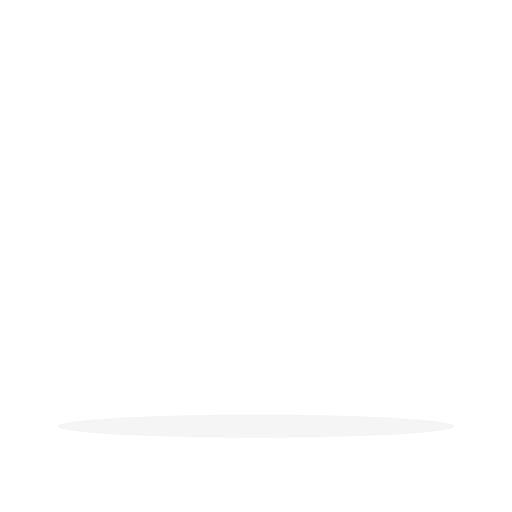
t = 0.00 s
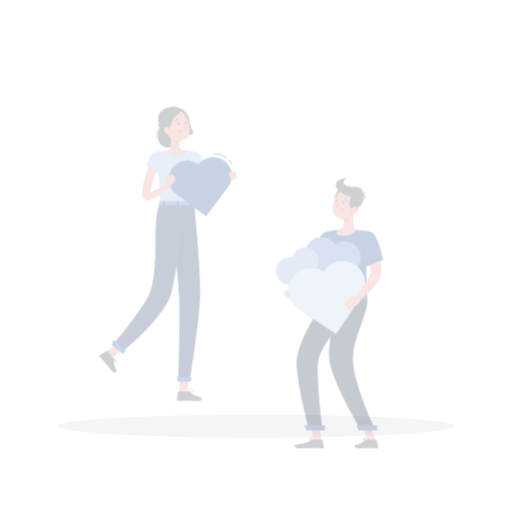
t = 0.25 s
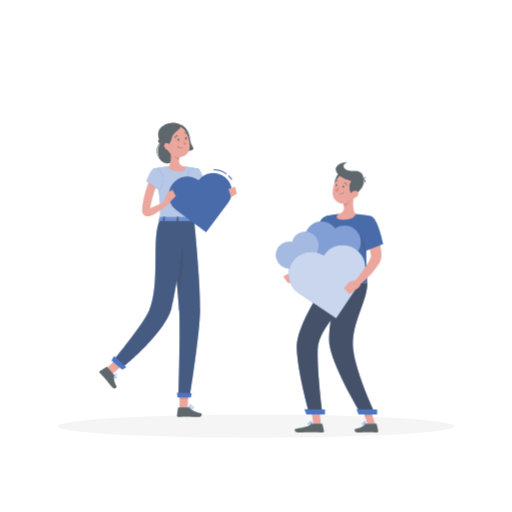
t = 0.50 s
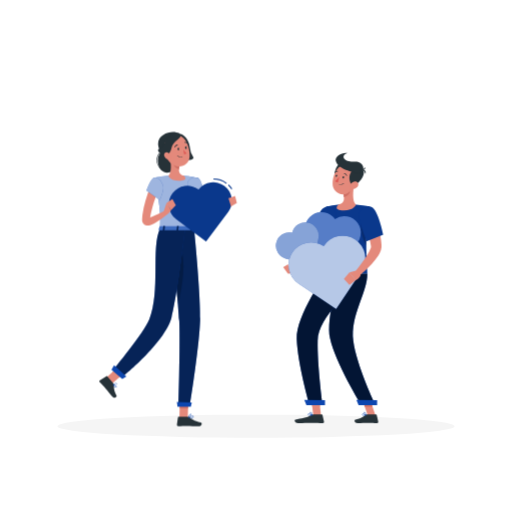
t = 0.75 s
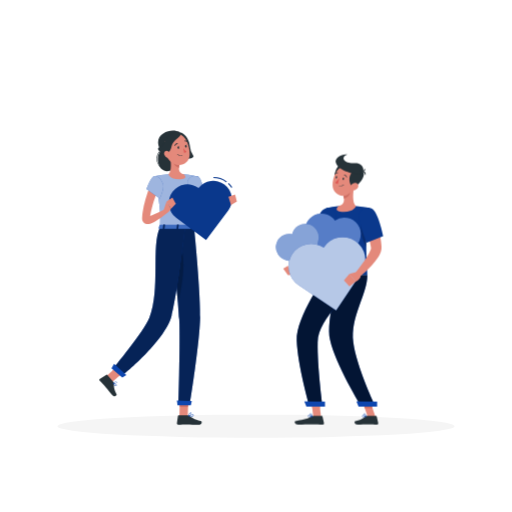
t = 1.00 s

The animated SVG that drew these frames (rendered in a browser with its animation timeline set to each time). Animation: 2 CSS @keyframes rules; one cycle of 1.00 s.

<svg class="animated" id="freepik_stories-appreciation" xmlns="http://www.w3.org/2000/svg" viewBox="0 0 500 500" version="1.1" xmlns:xlink="http://www.w3.org/1999/xlink" xmlns:svgjs="http://svgjs.com/svgjs"><style>svg#freepik_stories-appreciation:not(.animated) .animable {opacity: 0;}svg#freepik_stories-appreciation.animated #freepik--character-2--inject-2 {animation: 1s 1 forwards cubic-bezier(.36,-0.01,.5,1.38) slideUp;animation-delay: 0s;}svg#freepik_stories-appreciation.animated #freepik--Character--inject-2 {animation: 1s 1 forwards cubic-bezier(.36,-0.01,.5,1.38) slideDown;animation-delay: 0s;}            @keyframes slideUp {                0% {                    opacity: 0;                    transform: translateY(30px);                }                100% {                    opacity: 1;                    transform: inherit;                }            }                    @keyframes slideDown {                0% {                    opacity: 0;                    transform: translateY(-30px);                }                100% {                    opacity: 1;                    transform: translateY(0);                }            }        .animator-hidden { display: none; }</style><g id="freepik--background-complete--inject-2" class="animable animator-hidden" style="transform-origin: 250px 225.125px;"><rect y="382.4" width="500" height="0.25" style="fill: rgb(240, 240, 240); transform-origin: 250px 382.525px;" id="eljefjojyln1" class="animable"></rect><rect x="374.74" y="390" width="58.02" height="0.25" style="fill: rgb(240, 240, 240); transform-origin: 403.75px 390.125px;" id="eldmh0tlefrph" class="animable"></rect><rect x="435.83" y="395" width="9.75" height="0.25" style="fill: rgb(240, 240, 240); transform-origin: 440.705px 395.125px;" id="elysa64c8e9qa" class="animable"></rect><rect x="267.11" y="394.26" width="13.1" height="0.25" style="fill: rgb(240, 240, 240); transform-origin: 273.66px 394.385px;" id="elclqcsl6fhqe" class="animable"></rect><rect x="198.27" y="394.26" width="63.09" height="0.25" style="fill: rgb(240, 240, 240); transform-origin: 229.815px 394.385px;" id="el3no7es83sog" class="animable"></rect><rect x="129.71" y="392.68" width="9.96" height="0.25" style="fill: rgb(240, 240, 240); transform-origin: 134.69px 392.805px;" id="elc835pe65ahc" class="animable"></rect><rect x="320.57" y="388.56" width="16.79" height="0.25" style="fill: rgb(240, 240, 240); transform-origin: 328.965px 388.685px;" id="elk9doxfhj23a" class="animable"></rect><rect x="64.93" y="392.56" width="29.4" height="0.25" style="fill: rgb(240, 240, 240); transform-origin: 79.63px 392.685px;" id="elxf1r5x1hbs8" class="animable"></rect><path d="M237,337.8H43.91a5.71,5.71,0,0,1-5.7-5.71V60.66A5.71,5.71,0,0,1,43.91,55H237a5.71,5.71,0,0,1,5.71,5.71V332.09A5.71,5.71,0,0,1,237,337.8ZM43.91,55.2a5.46,5.46,0,0,0-5.45,5.46V332.09a5.46,5.46,0,0,0,5.45,5.46H237a5.47,5.47,0,0,0,5.46-5.46V60.66A5.47,5.47,0,0,0,237,55.2Z" style="fill: rgb(240, 240, 240); transform-origin: 140.46px 196.4px;" id="el2m10xii8qnr" class="animable"></path><path d="M453.31,337.8H260.21a5.72,5.72,0,0,1-5.71-5.71V60.66A5.72,5.72,0,0,1,260.21,55h193.1A5.71,5.71,0,0,1,459,60.66V332.09A5.71,5.71,0,0,1,453.31,337.8ZM260.21,55.2a5.47,5.47,0,0,0-5.46,5.46V332.09a5.47,5.47,0,0,0,5.46,5.46h193.1a5.47,5.47,0,0,0,5.46-5.46V60.66a5.47,5.47,0,0,0-5.46-5.46Z" style="fill: rgb(240, 240, 240); transform-origin: 356.75px 196.4px;" id="ele7v1bnpun6" class="animable"></path><g id="elvb6us0ti2r8"><rect x="84.78" y="246.11" width="70.07" height="136.29" style="fill: rgb(250, 250, 250); transform-origin: 119.815px 314.255px; transform: rotate(180deg);" class="animable" id="elvgh5xdiev9i"></rect></g><g id="eld2pm16q99u"><rect x="84.78" y="246.11" width="5.78" height="136.29" style="fill: rgb(240, 240, 240); transform-origin: 87.67px 314.255px; transform: rotate(180deg);" class="animable" id="eldeblm1t7659"></rect></g><rect x="149.44" y="250" width="161.33" height="29.44" style="fill: rgb(230, 230, 230); transform-origin: 230.105px 264.72px;" id="elbs8mhiu4h46" class="animable"></rect><path d="M312.67,382.5H243.5c-11.41,0-13.33-4.12-13.33-16.5V220a1,1,0,0,1,2,0V366c0,11.58,1.33,14.5,11.33,14.5h69.17a1,1,0,1,1,0,2Z" style="fill: rgb(230, 230, 230); transform-origin: 271.92px 300.75px;" id="elx6t0uy5b62m" class="animable"></path><rect x="84.78" y="246.11" width="218.22" height="10.22" style="fill: rgb(240, 240, 240); transform-origin: 193.89px 251.22px;" id="el4ptv6295bit" class="animable"></rect><g id="elkbiecdpiph"><rect x="303" y="246.11" width="70.07" height="136.29" style="fill: rgb(250, 250, 250); transform-origin: 338.035px 314.255px; transform: rotate(180deg);" class="animable" id="el310tvn18jqy"></rect></g><g id="eljam96qz880o"><rect x="303" y="246.11" width="5.78" height="136.29" style="fill: rgb(240, 240, 240); transform-origin: 305.89px 314.255px; transform: rotate(180deg);" class="animable" id="elqqqnnmpnfta"></rect></g><g id="elgsf16htlwtr"><rect x="295.44" y="261.41" width="181.84" height="60.13" style="fill: rgb(240, 240, 240); transform-origin: 386.36px 291.475px; transform: rotate(90deg);" class="animable" id="el0hmg3c684k56"></rect></g><g id="elxs0uwojmr2k"><rect x="359.6" y="205.12" width="53.53" height="53.53" style="fill: rgb(230, 230, 230); transform-origin: 386.365px 231.885px; transform: rotate(90deg);" class="animable" id="ela6rji33s7s6"></rect></g><g id="el6nlkk618opc"><rect x="359.6" y="263.45" width="53.53" height="53.53" style="fill: rgb(230, 230, 230); transform-origin: 386.365px 290.215px; transform: rotate(90deg);" class="animable" id="el6buvqusita6"></rect></g><g id="eljcg1hcyzag"><rect x="359.6" y="321.78" width="53.53" height="53.53" style="fill: rgb(230, 230, 230); transform-origin: 386.365px 348.545px; transform: rotate(90deg);" class="animable" id="eln0p8w3e4fgr"></rect></g><path d="M398.21,204.41H374.52a5.55,5.55,0,0,0,5.55,5.55h12.59A5.55,5.55,0,0,0,398.21,204.41Z" style="fill: rgb(240, 240, 240); transform-origin: 386.365px 207.185px;" id="elu1c1b26mjk" class="animable"></path><path d="M398.21,262.74H374.52a5.54,5.54,0,0,0,5.55,5.55h12.59A5.54,5.54,0,0,0,398.21,262.74Z" style="fill: rgb(240, 240, 240); transform-origin: 386.365px 265.515px;" id="elusiy2ihfhi" class="animable"></path><path d="M398.21,321.07H374.52a5.54,5.54,0,0,0,5.55,5.55h12.59A5.54,5.54,0,0,0,398.21,321.07Z" style="fill: rgb(240, 240, 240); transform-origin: 386.365px 323.845px;" id="elg3tju7bjr7h" class="animable"></path><g id="el70fziw0jr4g"><rect x="333.67" y="283.31" width="181.84" height="16.33" style="fill: rgb(250, 250, 250); transform-origin: 424.59px 291.475px; transform: rotate(90deg);" class="animable" id="elj3u08e5kjo"></rect></g><g id="elm3puap3b5f"><rect x="60.15" y="70.78" width="70.62" height="112.22" style="fill: rgb(230, 230, 230); transform-origin: 95.46px 126.89px; transform: rotate(180deg);" class="animable" id="el35bx3ji2rmk"></rect></g><g id="el89xt0u76858"><rect x="57.14" y="70.78" width="70.62" height="112.22" style="fill: rgb(245, 245, 245); transform-origin: 92.45px 126.89px; transform: rotate(180deg);" class="animable" id="el8b0kha2cbih"></rect></g><g id="elscmwdn823l8"><rect x="42.18" y="96.99" width="100.55" height="59.79" style="fill: rgb(255, 255, 255); transform-origin: 92.455px 126.885px; transform: rotate(90deg);" class="animable" id="elq82tt9rleos"></rect></g><g id="eldy10531ws1v"><rect x="13.42" y="125.75" width="100.55" height="2.28" style="fill: rgb(230, 230, 230); transform-origin: 63.695px 126.89px; transform: rotate(90deg);" class="animable" id="eljwmy50mvn4"></rect></g><g id="elyt59153qez"><rect x="59.38" y="142.13" width="66.14" height="7.84" style="fill: rgb(245, 245, 245); transform-origin: 92.45px 146.05px; transform: rotate(180deg);" class="animable" id="el3079l72yry7"></rect></g><g id="el9dhfh6pxr38"><rect x="162.13" y="70.78" width="70.62" height="112.22" style="fill: rgb(230, 230, 230); transform-origin: 197.44px 126.89px; transform: rotate(180deg);" class="animable" id="elk5792du9c7c"></rect></g><g id="el9knylgatvw8"><rect x="159.11" y="70.78" width="70.62" height="112.22" style="fill: rgb(245, 245, 245); transform-origin: 194.42px 126.89px; transform: rotate(180deg);" class="animable" id="el99pn623wye"></rect></g><g id="eljx289ay812q"><rect x="144.15" y="96.99" width="100.55" height="59.79" style="fill: rgb(255, 255, 255); transform-origin: 194.425px 126.885px; transform: rotate(90deg);" class="animable" id="elkaplz460zlh"></rect></g><g id="el3x9kgfo4452"><rect x="115.39" y="125.75" width="100.55" height="2.28" style="fill: rgb(230, 230, 230); transform-origin: 165.665px 126.89px; transform: rotate(90deg);" class="animable" id="elu3l5x0q6rvg"></rect></g><g id="el1ye7f3jju0v"><rect x="161.35" y="142.13" width="66.14" height="7.84" style="fill: rgb(245, 245, 245); transform-origin: 194.42px 146.05px; transform: rotate(180deg);" class="animable" id="el8453qch1jhl"></rect></g><g id="el3l6q8xt9llo"><rect x="264.11" y="70.78" width="70.62" height="112.22" style="fill: rgb(230, 230, 230); transform-origin: 299.42px 126.89px; transform: rotate(180deg);" class="animable" id="elza9azmgi8d"></rect></g><g id="ellfl3rbjw3v"><rect x="261.09" y="70.78" width="70.62" height="112.22" style="fill: rgb(245, 245, 245); transform-origin: 296.4px 126.89px; transform: rotate(180deg);" class="animable" id="el7xlj9h6522o"></rect></g><g id="elnmd58dhsko"><rect x="246.13" y="96.99" width="100.55" height="59.79" style="fill: rgb(255, 255, 255); transform-origin: 296.405px 126.885px; transform: rotate(90deg);" class="animable" id="elkabezmy7z3"></rect></g><g id="ely6qkkbqmr6r"><rect x="217.37" y="125.75" width="100.55" height="2.28" style="fill: rgb(230, 230, 230); transform-origin: 267.645px 126.89px; transform: rotate(90deg);" class="animable" id="elihscfn0isgs"></rect></g><g id="elnpniemgnx3t"><rect x="263.33" y="142.13" width="66.14" height="7.84" style="fill: rgb(245, 245, 245); transform-origin: 296.4px 146.05px; transform: rotate(180deg);" class="animable" id="elu8e6hnhy4mc"></rect></g><g id="el39yqhqff5mj"><rect x="366.08" y="70.78" width="70.62" height="112.22" style="fill: rgb(230, 230, 230); transform-origin: 401.39px 126.89px; transform: rotate(180deg);" class="animable" id="elhdjlt9mk747"></rect></g><g id="el8ukrknm4ok8"><rect x="363.07" y="70.78" width="70.62" height="112.22" style="fill: rgb(245, 245, 245); transform-origin: 398.38px 126.89px; transform: rotate(180deg);" class="animable" id="ellfru5x2sjj"></rect></g><g id="elfs7vuo1rkg7"><rect x="348.1" y="96.99" width="100.55" height="59.79" style="fill: rgb(255, 255, 255); transform-origin: 398.375px 126.885px; transform: rotate(90deg);" class="animable" id="elaisam48py05"></rect></g><g id="elynssadqxasa"><rect x="319.35" y="125.75" width="100.55" height="2.28" style="fill: rgb(230, 230, 230); transform-origin: 369.625px 126.89px; transform: rotate(90deg);" class="animable" id="elzc7u9pgc0u7"></rect></g><g id="elyqyh1r99j0m"><rect x="365.31" y="142.13" width="66.14" height="7.84" style="fill: rgb(245, 245, 245); transform-origin: 398.38px 146.05px; transform: rotate(180deg);" class="animable" id="el80me6z5kczv"></rect></g><polygon points="239.4 246.11 254.51 246.11 250.84 216.69 235.72 216.69 239.4 246.11" style="fill: rgb(245, 245, 245); transform-origin: 245.115px 231.4px;" id="elavisk3pl6a7" class="animable"></polygon><polygon points="236.06 246.11 251.17 246.11 247.5 216.69 232.38 216.69 236.06 246.11" style="fill: rgb(250, 250, 250); transform-origin: 241.775px 231.4px;" id="el48fjxxngfda" class="animable"></polygon><polygon points="203.63 246.11 214.56 246.11 216.66 242.78 205.73 242.78 203.63 246.11" style="fill: rgb(240, 240, 240); transform-origin: 210.145px 244.445px;" id="elba5avo3h4p" class="animable"></polygon><polygon points="145.07 246.11 211.22 246.11 213.31 242.78 153.99 242.78 145.07 246.11" style="fill: rgb(250, 250, 250); transform-origin: 179.19px 244.445px;" id="el87ym3tmw6kf" class="animable"></polygon><path d="M287.33,237.67h-4.77a8.44,8.44,0,0,0-8.45,8.44h21.67A8.44,8.44,0,0,0,287.33,237.67Z" style="fill: rgb(245, 245, 245); transform-origin: 284.945px 241.89px;" id="elccg8wy2zzi5" class="animable"></path><polygon points="234.22 231.4 249.33 231.4 247.5 216.69 232.38 216.69 234.22 231.4" style="fill: rgb(245, 245, 245); transform-origin: 240.855px 224.045px;" id="elavrzwc5o98e" class="animable"></polygon><path d="M289.76,227.88H182.83a1.48,1.48,0,0,1-1.47-1.67l8.24-65.92a1.48,1.48,0,0,1,1.47-1.3H298a1.48,1.48,0,0,1,1.47,1.66l-8.24,65.93A1.48,1.48,0,0,1,289.76,227.88Z" style="fill: rgb(240, 240, 240); transform-origin: 240.414px 193.435px;" id="elu3p91c1pbi8" class="animable"></path><path d="M288.17,227.88H181.24a1.48,1.48,0,0,1-1.47-1.67L188,160.29a1.5,1.5,0,0,1,1.47-1.3H296.41a1.47,1.47,0,0,1,1.47,1.66l-8.24,65.93A1.48,1.48,0,0,1,288.17,227.88Z" style="fill: rgb(250, 250, 250); transform-origin: 238.825px 193.435px;" id="el9sr9t5l9p1v" class="animable"></path><path d="M183.22,224.23l7.71-61.7a.42.42,0,0,1,.42-.36H294a.41.41,0,0,1,.42.46l-7.72,61.71a.4.4,0,0,1-.41.36H183.63A.42.42,0,0,1,183.22,224.23Z" style="fill: rgb(230, 230, 230); transform-origin: 238.82px 193.435px;" id="elvj6xflk3cap" class="animable"></path><path d="M224.75,243.35h19.72a2.45,2.45,0,0,1,2.45,2.45v.31a0,0,0,0,1,0,0H222.3a0,0,0,0,1,0,0v-.31A2.45,2.45,0,0,1,224.75,243.35Z" style="fill: rgb(250, 250, 250); transform-origin: 234.61px 244.73px;" id="elpzuvzr3qx5" class="animable"></path><path d="M246.52,243.35h11.8a2.45,2.45,0,0,1,2.45,2.45v.31a0,0,0,0,1,0,0h-16.7a0,0,0,0,1,0,0v-.31A2.45,2.45,0,0,1,246.52,243.35Z" style="fill: rgb(245, 245, 245); transform-origin: 252.42px 244.73px;" id="el4o8o7u5peax" class="animable"></path><path d="M123.22,314.25H78.4a15.71,15.71,0,0,1-15.71-15.39L61,216.8a11.45,11.45,0,0,1,11.44-11.68h28.1a11.45,11.45,0,0,1,11.38,10.15Z" style="fill: rgb(230, 230, 230); transform-origin: 92.1088px 259.685px;" id="ela4zovrkkux" class="animable"></path><path d="M98.78,305.67h43.86a6.14,6.14,0,0,1,6.14,6.14V312a2.24,2.24,0,0,1-2.24,2.24H98.78a0,0,0,0,1,0,0v-8.59A0,0,0,0,1,98.78,305.67Z" style="fill: rgb(230, 230, 230); transform-origin: 123.78px 309.945px;" id="el4y8sa7w1fbx" class="animable"></path><path d="M156.9,383.52a1,1,0,0,1-1-.79l-14-67.48H117.52l-14,67.48a1,1,0,0,1-2-.41l14.17-68.27a1,1,0,0,1,1-.8h26a1,1,0,0,1,1,.8l14.18,68.27a1,1,0,0,1-.78,1.18A.71.71,0,0,1,156.9,383.52Z" style="fill: rgb(230, 230, 230); transform-origin: 129.695px 348.398px;" id="eldrq9hkn00eu" class="animable"></path><path d="M117.74,383.52a1,1,0,0,1-1-.79l-14-67.48H78.36l-14,67.48a1,1,0,0,1-2-.41l14.18-68.27a1,1,0,0,1,1-.8h26a1,1,0,0,1,1,.8l14.17,68.27a1,1,0,0,1-.78,1.18A.65.65,0,0,1,117.74,383.52Z" style="fill: rgb(230, 230, 230); transform-origin: 90.5349px 348.397px;" id="eldv9omco7oq" class="animable"></path></g><g id="freepik--Shadow--inject-2" class="animable" style="transform-origin: 250px 416.24px;"><ellipse cx="250" cy="416.24" rx="193.89" ry="11.32" style="fill: rgb(245, 245, 245); transform-origin: 250px 416.24px;" id="elmcg7lzu279d" class="animable"></ellipse></g><g id="freepik--character-2--inject-2" class="animable animator-active" style="transform-origin: 321.799px 282.7px;"><path d="M325.25,212.28c-.75,5.84-1.57,11.71-2.44,17.55l-2.61,17.76a15.33,15.33,0,0,1-2.53,6,19.57,19.57,0,0,1-4.13,4.23,31.9,31.9,0,0,1-9.18,4.64,55.55,55.55,0,0,1-9.27,2.18c-1.55.24-3.09.4-4.64.53s-3.05.21-4.7.21l-.51-5.64c2.69-.62,5.54-1.34,8.21-2.23a60.36,60.36,0,0,0,7.74-3,25.52,25.52,0,0,0,6.29-4,9.73,9.73,0,0,0,1.87-2.31A5.62,5.62,0,0,0,310,246l.29-4.21c.1-1.5.24-3,.37-4.48q.39-4.47.89-8.91c.65-5.94,1.42-11.83,2.35-17.74Z" style="fill: rgb(228, 137, 123); transform-origin: 305.245px 238.02px;" id="elrm8pr7fwpj" class="animable"></path><path d="M318.78,203.33s-8.9,22.78-.45,65.21h40.36c.27-6.2-3.62-36.41,2.36-65.6a104.35,104.35,0,0,0-13.51-1.7,146.34,146.34,0,0,0-17.15,0A75.28,75.28,0,0,0,318.78,203.33Z" style="fill: #0D46AF; transform-origin: 337.869px 234.764px;" id="elaq15owseied" class="animable"></path><g id="eltbs3j7jytgq" class=""><path d="M318.78,203.33s-8.9,22.78-.45,65.21h40.36c.27-6.2-3.62-36.41,2.36-65.6a104.35,104.35,0,0,0-13.51-1.7,146.34,146.34,0,0,0-17.15,0A75.28,75.28,0,0,0,318.78,203.33Z" style="opacity: 0.2; transform-origin: 337.869px 234.764px;" class="animable" id="elu729enetpls"></path></g><path d="M327.74,208.49c2.54,6.75-3.55,29.38-3.55,29.38l-16.76-8.38s.79-11.28,4.63-20S325,201.09,327.74,208.49Z" style="fill: #0D46AF; transform-origin: 317.895px 220.406px;" id="elya06o0l1pd" class="animable"></path><g id="elrs2asvhtaif" class=""><path d="M327.74,208.49c2.54,6.75-3.55,29.38-3.55,29.38l-16.76-8.38s.79-11.28,4.63-20S325,201.09,327.74,208.49Z" style="opacity: 0.2; transform-origin: 317.895px 220.406px;" class="animable" id="el63elgqooqia"></path></g><polygon points="366.54 406.94 358.99 406.94 353.11 389.47 360.66 389.47 366.54 406.94" style="fill: rgb(228, 137, 123); transform-origin: 359.825px 398.205px;" id="elr3pnf3thgxh" class="animable"></polygon><polygon points="303.9 389.47 304.93 398.48 312.48 398.48 311.44 389.47 303.9 389.47" style="fill: rgb(206, 111, 100); transform-origin: 308.19px 393.975px;" id="el38nv56ap1ab" class="animable"></polygon><polygon points="360.66 389.47 353.11 389.47 356.15 398.48 363.69 398.48 360.66 389.47" style="fill: rgb(206, 111, 100); transform-origin: 358.4px 393.975px;" id="elm4ym7701lb" class="animable"></polygon><path d="M332.65,268.54s-15,42-10.29,63.61c5.14,23.65,30.24,64.58,30.24,64.58h13.82s-18.49-39-21.43-62.43c-3.19-25.42,13.7-46.86,13.7-65.76Z" style="fill: #0D46AF; transform-origin: 343.932px 332.635px;" id="el6c7wq4xnjyw" class="animable"></path><g id="eliefd4ldyio" class=""><path d="M332.65,268.54s-15,42-10.29,63.61c5.14,23.65,30.24,64.58,30.24,64.58h13.82s-18.49-39-21.43-62.43c-3.19-25.42,13.7-46.86,13.7-65.76Z" style="opacity: 0.7; transform-origin: 343.932px 332.635px;" class="animable" id="elpt5su7sj1eh"></path></g><polygon points="313.44 406.94 305.9 406.94 303.89 389.47 311.44 389.47 313.44 406.94" style="fill: rgb(228, 137, 123); transform-origin: 308.665px 398.205px;" id="elcho6agqp3i" class="animable"></polygon><path d="M318.33,268.54s-29.41,40.77-28.59,63.77c.85,23.93,12.36,64.42,12.36,64.42h12.78s-5.23-39.09-4.67-62.59c.62-25.62,34.65-45.84,34.65-65.6Z" style="fill: #0D46AF; transform-origin: 317.292px 332.635px;" id="elu1v7lvxe3de" class="animable"></path><g id="eli0g5gsdqx7e" class=""><path d="M318.33,268.54s-29.41,40.77-28.59,63.77c.85,23.93,12.36,64.42,12.36,64.42h12.78s-5.23-39.09-4.67-62.59c.62-25.62,34.65-45.84,34.65-65.6Z" style="opacity: 0.7; transform-origin: 317.292px 332.635px;" class="animable" id="el8ra7l3jch83"></path></g><path d="M358,406.06h9.2a.65.65,0,0,1,.64.52l1.49,6.7a1.11,1.11,0,0,1-1.1,1.35c-3-.05-5.12-.23-8.85-.23-2.29,0-7,.24-10.18.24s-3.58-3.13-2.28-3.41c5.81-1.28,8-3,9.86-4.7A1.82,1.82,0,0,1,358,406.06Z" style="fill: rgb(38, 50, 56); transform-origin: 357.791px 410.35px;" id="el874oor32k0n" class="animable"></path><path d="M306,406.06h8.24a.67.67,0,0,1,.65.52l1.49,6.7a1.11,1.11,0,0,1-1.09,1.35c-3-.05-7.27-.23-11-.23-4.37,0-8.14.24-13.26.24-3.1,0-4-3.13-2.66-3.41,5.9-1.3,10.72-1.43,15.82-4.58A3.48,3.48,0,0,1,306,406.06Z" style="fill: rgb(38, 50, 56); transform-origin: 302.087px 410.35px;" id="elzmm2ac4l3x8" class="animable"></path><path d="M289.25,259.05l-8.23.55,3.85,8.83a7.24,7.24,0,0,0,6.77-5.29Z" style="fill: rgb(228, 137, 123); transform-origin: 286.33px 263.74px;" id="ellrweisx652p" class="animable"></path><polygon points="276.57 262.39 281.14 268.57 284.87 268.43 281.02 259.6 276.57 262.39" style="fill: rgb(228, 137, 123); transform-origin: 280.72px 264.085px;" id="el5y069zxb0a7" class="animable"></polygon><g id="elf4bv8ebyf8s" class=""><path d="M352.82,216.89c1.32-6.66,3.89-5.51,6.32-2.23a210.05,210.05,0,0,0-1.44,26.61C356,238.45,350.62,228.05,352.82,216.89Z" style="opacity: 0.2; transform-origin: 355.72px 226.653px;" class="animable" id="elesab8f64hiw"></path></g><path d="M345.84,181.92c-1.08,5.52-2.16,15.63,1.7,19.32,0,0-1.51,5.59-11.77,5.59-11.27,0-5.38-5.59-5.38-5.59,6.15-1.47,6-6,4.92-10.33Z" style="fill: rgb(228, 137, 123); transform-origin: 338.196px 194.375px;" id="elow1d5hphynb" class="animable"></path><path d="M341.55,185.59l-6.24,5.32a17.15,17.15,0,0,1,.53,3c2.35-.34,5.58-2.92,5.83-5.38A8.17,8.17,0,0,0,341.55,185.59Z" style="fill: rgb(206, 111, 100); transform-origin: 338.53px 189.75px;" id="elesrvpl98d7c" class="animable"></path><path d="M332.45,160.73c-3.93.93-8.07,12.35-3.79,15.5S339.88,159,332.45,160.73Z" style="fill: rgb(38, 50, 56); transform-origin: 331.287px 168.594px;" id="elklwxc438cxq" class="animable"></path><path d="M347.44,175.4c-2.19,7.16-3.11,11.46-7.68,14.31-6.86,4.29-15-1.19-15-8.86,0-6.91,3.59-17.45,11.4-18.64A10.21,10.21,0,0,1,347.44,175.4Z" style="fill: rgb(228, 137, 123); transform-origin: 336.341px 176.653px;" id="el0ojphbo8lxj" class="animable"></path><path d="M345.22,182.4c-4.21.66-7.53-15,3.53-16.21C362.16,164.67,352,181.34,345.22,182.4Z" style="fill: rgb(38, 50, 56); transform-origin: 348.292px 174.256px;" id="elo5cezsvtoxc" class="animable"></path><path d="M350.56,169.91c-5.29.1-20.76-3.07-22.76-11.65-.82-3.52,5.27-8.12,11.41-7.43-8.11,3.56-1.74,9.25,6.86,8.5C355.9,158.46,357.7,169.78,350.56,169.91Z" style="fill: rgb(38, 50, 56); transform-origin: 341.311px 160.336px;" id="eli6a10huffb" class="animable"></path><path d="M352.91,166.92s5.34-.39,4,4.37A6,6,0,0,0,352.91,166.92Z" style="fill: rgb(38, 50, 56); transform-origin: 355.018px 169.101px;" id="elx8lg1x2btm9" class="animable"></path><path d="M351.48,166.75s4.59,2.77,5.52-2.1A6.06,6.06,0,0,1,351.48,166.75Z" style="fill: rgb(38, 50, 56); transform-origin: 354.24px 166.092px;" id="elmezezabudfl" class="animable"></path><path d="M348.8,184.2a7.14,7.14,0,0,1-5.05,2c-2.49-.05-3-2.45-1.73-4.43,1.16-1.78,3.86-3.91,6.07-2.9S350.43,182.57,348.8,184.2Z" style="fill: rgb(228, 137, 123); transform-origin: 345.626px 182.405px;" id="elbl5ksk31ci" class="animable"></path><polygon points="350.15 397.03 368.22 397.03 368.22 392.17 348.02 391.86 350.15 397.03" style="fill: #0D46AF; transform-origin: 358.12px 394.445px;" id="elz53yosiwhul" class="animable"></polygon><polygon points="299.25 397.03 317.31 397.03 317.31 392.11 297.12 391.86 299.25 397.03" style="fill: #0D46AF; transform-origin: 307.215px 394.445px;" id="eltq3rp35j2d" class="animable"></polygon><path d="M335.93,174.79c-.14.59-.57,1-1,.9s-.58-.65-.44-1.24.57-1,1-.9S336.07,174.2,335.93,174.79Z" style="fill: rgb(38, 50, 56); transform-origin: 335.21px 174.62px;" id="el0wsdyo6w6ojb" class="animable"></path><path d="M329.24,173.18c-.14.6-.57,1-1,.91s-.58-.65-.44-1.24.57-1,1-.91S329.38,172.59,329.24,173.18Z" style="fill: rgb(38, 50, 56); transform-origin: 328.52px 173.015px;" id="elu49v4754rwd" class="animable"></path><path d="M331.3,174a21.78,21.78,0,0,1-4.05,4.38,3.51,3.51,0,0,0,2.7,1.21Z" style="fill: rgb(222, 87, 83); transform-origin: 329.275px 176.795px;" id="elen0dw245vs" class="animable"></path><path d="M332.63,181.79a5.89,5.89,0,0,1-1.34-.16.19.19,0,0,1-.14-.22.18.18,0,0,1,.22-.13,4.8,4.8,0,0,0,4.26-.92.18.18,0,0,1,.25.26A4.93,4.93,0,0,1,332.63,181.79Z" style="fill: rgb(38, 50, 56); transform-origin: 333.541px 181.05px;" id="elwzrov19i7s" class="animable"></path><path d="M338.54,173.13a.37.37,0,0,1-.32-.22,2.84,2.84,0,0,0-2-1.69.35.35,0,0,1-.29-.41.36.36,0,0,1,.41-.3,3.53,3.53,0,0,1,2.48,2.11.36.36,0,0,1-.18.48A.4.4,0,0,1,338.54,173.13Z" style="fill: rgb(38, 50, 56); transform-origin: 337.389px 171.818px;" id="elttsb1uvc1ul" class="animable"></path><path d="M327,170.19a.34.34,0,0,1-.23-.08.36.36,0,0,1-.05-.5,3.54,3.54,0,0,1,3-1.36.36.36,0,0,1,.31.4.35.35,0,0,1-.39.31,2.84,2.84,0,0,0-2.34,1.1A.34.34,0,0,1,327,170.19Z" style="fill: rgb(38, 50, 56); transform-origin: 328.337px 169.218px;" id="elgmbtnf05ngu" class="animable"></path><path d="M355.49,407.38A2.32,2.32,0,0,1,354,407a1.08,1.08,0,0,1-.37-.95.56.56,0,0,1,.3-.5c.83-.43,3.27,1.06,3.55,1.24a.18.18,0,0,1,.08.18.18.18,0,0,1-.14.14A8.6,8.6,0,0,1,355.49,407.38Zm-1.12-1.56a.41.41,0,0,0-.23.05.21.21,0,0,0-.12.2.72.72,0,0,0,.25.65,3.58,3.58,0,0,0,2.67.14A7.23,7.23,0,0,0,354.37,405.82Z" style="fill: #0D46AF; transform-origin: 355.592px 406.431px;" id="el61o8opdaug7" class="animable"></path><path d="M357.42,407.12a.11.11,0,0,1-.08,0c-.79-.42-2.29-2.07-2.13-2.91a.56.56,0,0,1,.56-.47,1,1,0,0,1,.77.23c.87.71,1,2.89,1.06,3a.21.21,0,0,1-.08.17A.17.17,0,0,1,357.42,407.12Zm-1.52-3.06h-.08c-.24,0-.25.14-.26.18-.1.5.86,1.75,1.64,2.34a4.34,4.34,0,0,0-.89-2.37A.65.65,0,0,0,355.9,404.06Z" style="fill: #0D46AF; transform-origin: 356.399px 405.437px;" id="eldtdvahk0se" class="animable"></path><path d="M302.82,407.38a2.88,2.88,0,0,1-1.84-.46,1,1,0,0,1-.33-.87.6.6,0,0,1,.29-.48c.92-.51,3.95,1,4.3,1.21a.18.18,0,0,1,.09.18.17.17,0,0,1-.14.15A12.58,12.58,0,0,1,302.82,407.38Zm-1.37-1.56a.62.62,0,0,0-.33.07.22.22,0,0,0-.12.19.68.68,0,0,0,.22.57c.47.41,1.71.48,3.37.21A9.72,9.72,0,0,0,301.45,405.82Z" style="fill: #0D46AF; transform-origin: 302.987px 406.429px;" id="el5wvxgk8k7cy" class="animable"></path><path d="M305.15,407.12l-.07,0c-.91-.41-2.71-2-2.58-2.89,0-.2.18-.45.67-.5a1.28,1.28,0,0,1,1,.3c1,.79,1.16,2.82,1.17,2.91a.16.16,0,0,1-.07.16A.21.21,0,0,1,305.15,407.12Zm-1.84-3.06h-.1c-.33,0-.35.16-.35.2-.09.52,1.14,1.8,2.07,2.36a4.22,4.22,0,0,0-1-2.33A.92.92,0,0,0,303.31,404.06Z" style="fill: #0D46AF; transform-origin: 303.918px 405.421px;" id="eln2ub8zuj2w" class="animable"></path><path d="M304.69,211.45a16,16,0,0,1,22.34,4,16.05,16.05,0,1,1,18.35,26.34L319,260.14l-18.34-26.35A16,16,0,0,1,304.69,211.45Z" style="fill: #0D46AF; transform-origin: 325.014px 234.347px;" id="eloeqmb0qtpjm" class="animable"></path><g id="el1bgwdz0sasz" class=""><path d="M304.69,211.45a16,16,0,0,1,22.34,4,16.05,16.05,0,1,1,18.35,26.34L319,260.14l-18.34-26.35A16,16,0,0,1,304.69,211.45Z" style="fill: rgb(255, 255, 255); opacity: 0.3; transform-origin: 325.014px 234.347px;" class="animable" id="elvkp9ajctpx"></path></g><path d="M269.72,238.58a13.12,13.12,0,0,1,15.61-10,13.11,13.11,0,0,1,25.61,5.59l-5.59,25.61-25.61-5.59A13.11,13.11,0,0,1,269.72,238.58Z" style="fill: #0D46AF; transform-origin: 290.299px 239.171px;" id="el1v9j1zpqmp3" class="animable"></path><g id="ely3zb60pjkq7" class=""><path d="M269.72,238.58a13.12,13.12,0,0,1,15.61-10,13.11,13.11,0,0,1,25.61,5.59l-5.59,25.61-25.61-5.59A13.11,13.11,0,0,1,269.72,238.58Z" style="fill: rgb(255, 255, 255); opacity: 0.5; transform-origin: 290.299px 239.171px;" class="animable" id="el4ytibhydwk"></path></g><path d="M285.51,247.87a22.06,22.06,0,0,1,30.59-6.06,22.06,22.06,0,1,1,36.65,24.55L328.21,303l-36.65-24.55A22,22,0,0,1,285.51,247.87Z" style="fill: #0D46AF; transform-origin: 319.238px 267.345px;" id="elyq0oe86c5f" class="animable"></path><g id="elojh74yx6y5m" class=""><path d="M285.51,247.87a22.06,22.06,0,0,1,30.59-6.06,22.06,22.06,0,1,1,36.65,24.55L328.21,303l-36.65-24.55A22,22,0,0,1,285.51,247.87Z" style="fill: rgb(255, 255, 255); opacity: 0.7; transform-origin: 319.238px 267.345px;" class="animable" id="elx42kpso5oe8"></path></g><path d="M363.92,208.81c.66,1.4,1.2,2.64,1.72,4s1,2.62,1.52,4c1,2.65,1.83,5.34,2.58,8.09a85.18,85.18,0,0,1,1.91,8.39l.36,2.15.26,2.19c.1.73.14,1.48.19,2.22l.08,1.12,0,.28,0,.46c0,.36,0,.67,0,1a15.52,15.52,0,0,1-1.68,5.63,34.12,34.12,0,0,1-2.4,4.07,64.85,64.85,0,0,1-5.41,6.78,108.38,108.38,0,0,1-12.2,11.48l-4-4c3.27-4.17,6.52-8.48,9.47-12.76a73.2,73.2,0,0,0,4-6.46,24.84,24.84,0,0,0,1.44-3.1,6.09,6.09,0,0,0,.5-2.15s0-.05,0,0,0,.06,0,0l0-.23-.14-.9c-.09-.61-.17-1.2-.31-1.82l-.36-1.82-.43-1.84c-.6-2.45-1.3-4.91-2.09-7.36s-1.65-4.9-2.56-7.34c-.44-1.22-.91-2.43-1.39-3.64l-1.43-3.52Z" style="fill: rgb(228, 137, 123); transform-origin: 359.695px 239.74px;" id="eluqwjhtn46d" class="animable"></path><path d="M362.62,203.44c6.73,2.59,11.56,27.21,11.56,27.21l-16,6.31s-5.37-12.37-7.17-21.52C349.08,205.81,355,200.5,362.62,203.44Z" style="fill: #0D46AF; transform-origin: 362.411px 219.795px;" id="elheiiltp9ve" class="animable"></path><g id="elyhfaowrzfv" class=""><path d="M362.62,203.44c6.73,2.59,11.56,27.21,11.56,27.21l-16,6.31s-5.37-12.37-7.17-21.52C349.08,205.81,355,200.5,362.62,203.44Z" style="opacity: 0.2; transform-origin: 362.411px 219.795px;" class="animable" id="elmh2kb77rik"></path></g><path d="M348.6,265.55l-7.4,2,6.13,7.43s5.93-3.07,4.65-6.4Z" style="fill: rgb(228, 137, 123); transform-origin: 346.68px 270.265px;" id="el3nuv97ynter" class="animable"></path><polygon points="335.84 273.7 341.2 279.52 347.33 274.95 341.2 267.52 335.84 273.7" style="fill: rgb(228, 137, 123); transform-origin: 341.585px 273.52px;" id="elu5xdrxhmyec" class="animable"></polygon></g><g id="freepik--Character--inject-2" class="animable" style="transform-origin: 164.216px 271.169px;"><path d="M193.44,172.37s3.91,1.37-3.92,49.48h-33.3c.56-13.55.58-21.91-5.9-49.72a97.74,97.74,0,0,1,14.14-1.86,105.85,105.85,0,0,1,15.12,0C186.08,170.86,193.44,172.37,193.44,172.37Z" style="fill: #0D46AF; transform-origin: 172.368px 195.925px;" id="ela9hx7iu4z4" class="animable"></path><g id="elsf9be4h27o8"><path d="M193.44,172.37s3.91,1.37-3.92,49.48h-33.3c.56-13.55.58-21.91-5.9-49.72a97.74,97.74,0,0,1,14.14-1.86,105.85,105.85,0,0,1,15.12,0C186.08,170.86,193.44,172.37,193.44,172.37Z" style="fill: rgb(255, 255, 255); opacity: 0.6; transform-origin: 172.368px 195.925px;" class="animable" id="el22bojco18ej"></path></g><path d="M218.73,199.78c-1.77,1.67-3.62,3.35-5.47,4.95s-3.74,3.14-5.64,4.5a29.71,29.71,0,0,1-2.86,1.83,10.54,10.54,0,0,1-2.26,1l-.13-.34-.62-1.65a97.31,97.31,0,0,1-3.65-13.89c-.48-2.38-.81-4.79-1.17-7.19s-.62-4.88-.83-7.16l-8.37.53c.16,2.73.48,5.22.83,7.82s.84,5.11,1.39,7.66a85.74,85.74,0,0,0,4.6,15l.83,1.84.2.45.11.23a3,3,0,0,0,.14.3,7.61,7.61,0,0,0,1.07,1.61,6.35,6.35,0,0,0,1.79,1.42,6.46,6.46,0,0,0,2.14.67,8,8,0,0,0,3.37-.36,15.94,15.94,0,0,0,4.25-2.2,34.26,34.26,0,0,0,3.23-2.6,73.76,73.76,0,0,0,10.22-11.79Z" style="fill: rgb(228, 137, 123); transform-origin: 204.815px 200.618px;" id="elspj2eg3opl" class="animable"></path><path d="M193.44,172.37c3.38.86,5.74,14.76,5.74,14.76l-9.31,6.33s-8.93-14-6.33-17.74C186.25,171.85,188.51,171.11,193.44,172.37Z" style="fill: #0D46AF; transform-origin: 191.123px 182.633px;" id="elqk94q8xxzcj" class="animable"></path><g id="elts043ruqmf"><path d="M193.44,172.37c3.38.86,5.74,14.76,5.74,14.76l-9.31,6.33s-8.93-14-6.33-17.74C186.25,171.85,188.51,171.11,193.44,172.37Z" style="fill: rgb(255, 255, 255); opacity: 0.6; transform-origin: 191.123px 182.633px;" class="animable" id="el1ojmf5va3xq"></path></g><polygon points="175.16 406.42 183.36 406.42 183.91 387.43 175.71 387.43 175.16 406.42" style="fill: rgb(228, 137, 123); transform-origin: 179.535px 396.925px;" id="el14olqydms4g" class="animable"></polygon><path d="M183.64,405.47h-9.21a.65.65,0,0,0-.66.56l-1.05,7.28a1.33,1.33,0,0,0,1.32,1.46c3.21,0,4.76-.24,8.81-.24,2.49,0,7.64.26,11.09.26s3.62-3.41,2.19-3.71c-6.43-1.39-9-3.29-11.12-5.11A2.12,2.12,0,0,0,183.64,405.47Z" style="fill: rgb(38, 50, 56); transform-origin: 184.844px 410.13px;" id="eljo5i6u23k3" class="animable"></path><polygon points="183.9 387.43 183.62 397.22 175.42 397.22 175.7 387.43 183.9 387.43" style="fill: rgb(206, 111, 100); transform-origin: 179.66px 392.325px;" id="elff1sx2keul" class="animable"></polygon><polygon points="117.11 355.57 123.36 360.88 115.98 367.46 109.73 362.15 117.11 355.57" style="fill: rgb(206, 111, 100); transform-origin: 116.545px 361.515px;" id="el7zij8q8sowf" class="animable"></polygon><path d="M186.72,406.9a14.59,14.59,0,0,1-2.58-.29.21.21,0,0,1-.16-.17.2.2,0,0,1,.1-.2c.37-.19,3.64-1.86,4.65-1.31a.67.67,0,0,1,.33.52,1.09,1.09,0,0,1-.35.94A3.1,3.1,0,0,1,186.72,406.9Zm-1.94-.57c1.82.3,3.17.22,3.67-.22a.73.73,0,0,0,.22-.63.25.25,0,0,0-.13-.21C188,405,186.12,405.68,184.78,406.33Z" style="fill: #0D46AF; transform-origin: 186.523px 405.866px;" id="eltsft4biywy" class="animable"></path><path d="M184.17,406.61a.17.17,0,0,1-.11,0,.21.21,0,0,1-.08-.17c0-.09.2-2.3,1.23-3.16a1.41,1.41,0,0,1,1.07-.33c.54,0,.7.32.73.54.15.93-1.78,2.7-2.76,3.14Zm2-3.32a1,1,0,0,0-.67.25,4.52,4.52,0,0,0-1.05,2.53c1-.61,2.31-2,2.22-2.55,0,0,0-.19-.39-.23Z" style="fill: #0D46AF; transform-origin: 185.499px 404.786px;" id="el3h70vw5vq3w" class="animable"></path><path d="M189.52,221.85S196,285,195.45,310c-.56,26-10.09,85.32-10.09,85.32H174.28s1.75-57.8.77-83.34c-1.07-27.84-9.91-90.14-9.91-90.14Z" style="fill: #0D46AF; transform-origin: 180.312px 308.58px;" id="elegp7sehtgsg" class="animable"></path><g id="elak1w6bd8wwj"><path d="M189.52,221.85S196,285,195.45,310c-.56,26-10.09,85.32-10.09,85.32H174.28s1.75-57.8.77-83.34c-1.07-27.84-9.91-90.14-9.91-90.14Z" style="opacity: 0.5; transform-origin: 180.312px 308.58px;" class="animable" id="elkwizwl3or4r"></path></g><path d="M218.64,199.26l4.43-7,2.51,7.95s-3.63,3.81-6.92,2.9Z" style="fill: rgb(228, 137, 123); transform-origin: 222.11px 197.755px;" id="el3ooidxp8zgj" class="animable"></path><polygon points="102.81 368.33 109.06 373.64 123.36 360.88 117.11 355.57 102.81 368.33" style="fill: rgb(228, 137, 123); transform-origin: 113.085px 364.605px;" id="elwwr8c6ginr9" class="animable"></polygon><path d="M110.77,373l-6.06-6.93a.64.64,0,0,0-.85-.13l-6.18,4a1.32,1.32,0,0,0-.23,1.95c2.15,2.38,3.31,3.42,6,6.47,1.64,1.88,3.84,4.79,6.1,7.38s5,.49,4.24-.79c-3.19-5.75-2.42-7.77-2.48-10.59A2.12,2.12,0,0,0,110.77,373Z" style="fill: rgb(38, 50, 56); transform-origin: 105.52px 376.403px;" id="elpydy2s8nj6" class="animable"></path><path d="M157.06,147.27c-7,7.79-.51,25.31,11.39,18.35S169.89,152,169.89,152Z" style="fill: rgb(38, 50, 56); transform-origin: 164.157px 157.245px;" id="elful29m5092" class="animable"></path><path d="M157.64,164.64a.25.25,0,0,1-.18-.08c-3.16-3.14-4.72-6.44-4.64-9.8a12.11,12.11,0,0,1,3.67-8.09.25.25,0,0,1,.36,0,.25.25,0,0,1,0,.36,11.8,11.8,0,0,0-3.5,7.73c-.08,3.21,1.43,6.38,4.48,9.42a.25.25,0,0,1,0,.36A.25.25,0,0,1,157.64,164.64Z" style="fill: rgb(38, 50, 56); transform-origin: 155.362px 155.617px;" id="elvi44lk8z1d" class="animable"></path><path d="M173.25,132.09c-.82,2.67,5.32,7.47,3.8,14.23-.81,3.61.72,7,2.43,8s8.21,1.42,9.54-1.67a23,23,0,0,1-3.8-11.09C184.65,134.21,175.52,124.7,173.25,132.09Z" style="fill: rgb(38, 50, 56); transform-origin: 181.097px 142.237px;" id="elrrftkqp13z" class="animable"></path><path d="M174.13,129.46c-2.86-5-26.27-.4-18,16.25S174.13,129.46,174.13,129.46Z" style="fill: rgb(38, 50, 56); transform-origin: 164.25px 138.981px;" id="elf57k0dg9bao" class="animable"></path><path d="M166,153.24c.95,4.87,1.91,13.78-1.5,17,0,0,1.33,4.93,10.37,4.93,9.94,0,4.75-4.93,4.75-4.93-5.42-1.3-5.28-5.32-4.34-9.1Z" style="fill: rgb(228, 137, 123); transform-origin: 172.737px 164.205px;" id="elyznr5bij36" class="animable"></path><path d="M169.74,156.47l5.5,4.69a15,15,0,0,0-.47,2.69c-2.07-.3-4.92-2.58-5.14-4.75A7.48,7.48,0,0,1,169.74,156.47Z" style="fill: rgb(206, 111, 100); transform-origin: 172.401px 160.16px;" id="elks3ox8jy5g" class="animable"></path><path d="M160.83,144.32c1.91,7.91,2.55,11.3,7.31,14.69,7.17,5.09,16.47,1,17-7.3.45-7.49-2.75-19.17-11.14-21A11.09,11.09,0,0,0,160.83,144.32Z" style="fill: rgb(228, 137, 123); transform-origin: 172.827px 145.843px;" id="el6pj53v6h4rh" class="animable"></path><polygon points="173.32 395.72 186.32 395.72 187.28 391.57 172.71 391.07 173.32 395.72" style="fill: #0D46AF; transform-origin: 179.995px 393.395px;" id="eljejipy79uq" class="animable"></polygon><g id="el4dbq41hwif"><path d="M175.16,237.56c8.18,16.46,1.64,46.47-1.25,57.63-1.48-16.77-4-37.26-5.93-52.32C169.22,234.35,171.39,230,175.16,237.56Z" style="opacity: 0.2; transform-origin: 173.554px 264.427px;" class="animable" id="el2jvq7s1gk3"></path></g><path d="M173.35,144.4c.12.65.56,1.12,1,1s.68-.67.57-1.32-.56-1.12-1-1S173.24,143.75,173.35,144.4Z" style="fill: rgb(38, 50, 56); transform-origin: 174.135px 144.24px;" id="elui85kiitqo" class="animable"></path><path d="M180.72,143.1c.11.65.55,1.12,1,1s.68-.66.57-1.31-.56-1.12-1-1.05S180.6,142.45,180.72,143.1Z" style="fill: rgb(38, 50, 56); transform-origin: 181.504px 142.926px;" id="el2fzzed7v0fv" class="animable"></path><path d="M181.1,141.85l1.48-.72S182,142.49,181.1,141.85Z" style="fill: rgb(38, 50, 56); transform-origin: 181.84px 141.576px;" id="elxshttwo9ko" class="animable"></path><path d="M179,144.56a17.62,17.62,0,0,0,3.06,3.75,2.88,2.88,0,0,1-2.25.85Z" style="fill: rgb(222, 87, 83); transform-origin: 180.53px 146.863px;" id="elfdno08f9kkt" class="animable"></path><path d="M176.84,152.22a5.41,5.41,0,0,1-3.81-1.48.2.2,0,0,1,0-.28.19.19,0,0,1,.27,0,5.24,5.24,0,0,0,4.57,1.27.2.2,0,0,1,.22.16.2.2,0,0,1-.16.23A7.29,7.29,0,0,1,176.84,152.22Z" style="fill: rgb(38, 50, 56); transform-origin: 175.533px 151.312px;" id="elad3k4vecwgd" class="animable"></path><path d="M176.23,131.52c-.23,2.78-7.72,5-8.81,11.81-.58,3.64-3.28,6.27-5.22,6.53A11,11,0,0,1,155,147a2.18,2.18,0,0,1,.4-3.26c2.74-1.92,5.64-4.26,6.18-7.88C162.24,131.61,176.87,123.81,176.23,131.52Z" style="fill: rgb(38, 50, 56); transform-origin: 165.347px 139.056px;" id="elx2uk9d41ceg" class="animable"></path><path d="M160.49,151.13a6,6,0,0,0,3.22,3.2c1.94.78,3.13-.89,2.79-2.84-.32-1.75-1.7-4.26-3.73-4.21A2.67,2.67,0,0,0,160.49,151.13Z" style="fill: rgb(228, 137, 123); transform-origin: 163.386px 150.903px;" id="el7k1acz9f2wg" class="animable"></path><path d="M170.65,142.43a.58.58,0,0,1-.18,0,.41.41,0,0,1-.17-.53,3.87,3.87,0,0,1,2.84-2.13.39.39,0,0,1,.08.78,3.06,3.06,0,0,0-2.23,1.71A.38.38,0,0,1,170.65,142.43Z" style="fill: rgb(38, 50, 56); transform-origin: 171.917px 141.102px;" id="el851sqnbfg29" class="animable"></path><path d="M183.39,139.12a.38.38,0,0,1-.28-.12,3.09,3.09,0,0,0-2.63-1,.39.39,0,0,1-.14-.76,3.82,3.82,0,0,1,3.33,1.23.39.39,0,0,1,0,.55A.41.41,0,0,1,183.39,139.12Z" style="fill: rgb(38, 50, 56); transform-origin: 181.928px 138.164px;" id="elsgx9ijvxgo" class="animable"></path><path d="M161,204.28c-4,2-8.12,4.16-12.13,5.79-.76.32-1.52.59-2.25.83.08-.47.15-.94.23-1.41.38-2.12.84-4.25,1.42-6.38s1.17-4.28,1.83-6.41c1.36-4.23,2.86-8.55,4.43-12.64l-7.76-3.17a129.76,129.76,0,0,0-4.65,13.41,91.74,91.74,0,0,0-3,14c-.12,1.23-.27,2.45-.3,3.73l-.05.94a7.25,7.25,0,0,0,.15,1.89,5.38,5.38,0,0,0,.62,1.49,4.93,4.93,0,0,0,1.25,1.36,5.22,5.22,0,0,0,2.6,1,7,7,0,0,0,1.69,0,11.68,11.68,0,0,0,1.27-.27,15.65,15.65,0,0,0,2-.71,30.26,30.26,0,0,0,3.42-1.7,78.27,78.27,0,0,0,11.57-8.3Z" style="fill: rgb(228, 137, 123); transform-origin: 151.05px 199.826px;" id="elwahfuqn5n0h" class="animable"></path><path d="M113,377h-.12c-1-.11-2-1.75-2.55-2.71a.2.2,0,0,1,0-.22.19.19,0,0,1,.2-.06c.33.09,3.17.91,3.48,1.91a.67.67,0,0,1-.16.65A1.16,1.16,0,0,1,113,377Zm-2.1-2.49c.72,1.26,1.47,2,2,2.1a.76.76,0,0,0,.66-.31.28.28,0,0,0,.07-.28C113.5,375.45,112,374.83,110.91,374.47Z" style="fill: #0D46AF; transform-origin: 112.167px 375.501px;" id="elfv0vcu59epo" class="animable"></path><path d="M111.81,374.5a4.58,4.58,0,0,1-1.37-.17.2.2,0,0,1-.12-.15.19.19,0,0,1,.06-.18c.08-.07,1.88-1.6,3-1.46a1,1,0,0,1,.74.45.69.69,0,0,1,0,.85A3.38,3.38,0,0,1,111.81,374.5Zm-.88-.45c1,.18,2.59,0,2.94-.45.06-.07.11-.19,0-.39a.64.64,0,0,0-.47-.29A4.54,4.54,0,0,0,110.93,374.05Z" style="fill: #0D46AF; transform-origin: 112.291px 373.522px;" id="elps31fmlycu" class="animable"></path><path d="M173.74,143.16l1.48-.73S174.63,143.79,173.74,143.16Z" style="fill: rgb(38, 50, 56); transform-origin: 174.48px 142.878px;" id="elvpkm3kxock" class="animable"></path><path d="M180.73,221.85s-7.54,65.66-13.24,86.74c-6.76,25-48.77,58.7-48.77,58.7l-8.52-7.23s30.45-36.59,35.62-49.77c11-28.14,1.59-70.08,10.4-88.44Z" style="fill: #0D46AF; transform-origin: 145.465px 294.57px;" id="elbebhdp2ifi" class="animable"></path><g id="elw7vjw2v4zss"><path d="M180.73,221.85s-7.54,65.66-13.24,86.74c-6.76,25-48.77,58.7-48.77,58.7l-8.52-7.23s30.45-36.59,35.62-49.77c11-28.14,1.59-70.08,10.4-88.44Z" style="opacity: 0.5; transform-origin: 145.465px 294.57px;" class="animable" id="el4k59gtyyzqi"></path></g><polygon points="108.84 359.67 119.41 368.65 123.36 366.28 111.4 355.16 108.84 359.67" style="fill: #0D46AF; transform-origin: 116.1px 361.905px;" id="elzdl63o38e7h" class="animable"></polygon><path d="M155.73,219.9l-.86,3c-.11.23.16.46.55.46h34.27c.3,0,.55-.14.57-.33l.3-3c0-.21-.24-.38-.57-.38H156.27A.59.59,0,0,0,155.73,219.9Z" style="fill: #0D46AF; transform-origin: 172.703px 221.504px;" id="elksp5pdh5ba" class="animable"></path><g id="eltv5xy2dblv"><path d="M155.73,219.9l-.86,3c-.11.23.16.46.55.46h34.27c.3,0,.55-.14.57-.33l.3-3c0-.21-.24-.38-.57-.38H156.27A.59.59,0,0,0,155.73,219.9Z" style="fill: rgb(255, 255, 255); opacity: 0.2; transform-origin: 172.703px 221.504px;" class="animable" id="elxam784ro5md"></path></g><path d="M160.25,223.67h-.9c-.18,0-.32-.1-.3-.21l.42-3.87c0-.12.17-.21.35-.21h.9c.18,0,.32.09.31.21l-.43,3.87C160.59,223.57,160.43,223.67,160.25,223.67Z" style="fill: #0D46AF; transform-origin: 160.039px 221.525px;" id="el2ibbhdfod66" class="animable"></path><path d="M187.15,223.67h-.9c-.18,0-.32-.1-.31-.21l.43-3.87c0-.12.17-.21.35-.21h.9c.18,0,.31.09.3.21l-.42,3.87C187.49,223.57,187.33,223.67,187.15,223.67Z" style="fill: #0D46AF; transform-origin: 186.93px 221.525px;" id="elw201nzkzo0f" class="animable"></path><path d="M173.7,223.67h-.9c-.18,0-.32-.1-.31-.21l.43-3.87c0-.12.17-.21.35-.21h.9c.18,0,.32.09.31.21l-.43,3.87C174,223.57,173.88,223.67,173.7,223.67Z" style="fill: #0D46AF; transform-origin: 173.485px 221.525px;" id="elpuy993pc8bb" class="animable"></path><g id="el96e3yk3f8c4"><path d="M160.25,223.67h-.9c-.18,0-.32-.1-.3-.21l.42-3.87c0-.12.17-.21.35-.21h.9c.18,0,.32.09.31.21l-.43,3.87C160.59,223.57,160.43,223.67,160.25,223.67Z" style="opacity: 0.5; transform-origin: 160.039px 221.525px;" class="animable" id="el1nub10rr0k5"></path></g><g id="el8x3ubtpnwau"><path d="M187.15,223.67h-.9c-.18,0-.32-.1-.31-.21l.43-3.87c0-.12.17-.21.35-.21h.9c.18,0,.31.09.3.21l-.42,3.87C187.49,223.57,187.33,223.67,187.15,223.67Z" style="opacity: 0.5; transform-origin: 186.93px 221.525px;" class="animable" id="elttr1klyy099"></path></g><g id="eld390o1fqthc"><path d="M173.7,223.67h-.9c-.18,0-.32-.1-.31-.21l.43-3.87c0-.12.17-.21.35-.21h.9c.18,0,.32.09.31.21l-.43,3.87C174,223.57,173.88,223.67,173.7,223.67Z" style="opacity: 0.5; transform-origin: 173.485px 221.525px;" class="animable" id="el6arwo9007k4"></path></g><path d="M220.85,178a20.58,20.58,0,0,0-12.38-4.12v-1a21.47,21.47,0,0,1,13,4.32Z" style="fill: #0D46AF; transform-origin: 214.97px 175.44px;" id="elv0zqot7yac8" class="animable"></path><path d="M225.93,183.48a21,21,0,0,0-3.2-3.9l.69-.72a21.92,21.92,0,0,1,3.36,4.08Z" style="fill: #0D46AF; transform-origin: 224.755px 181.17px;" id="elo1x062gfbyo" class="animable"></path><g id="eld4tpdih31w"><path d="M220.85,178a20.58,20.58,0,0,0-12.38-4.12v-1a21.47,21.47,0,0,1,13,4.32Z" style="opacity: 0.2; transform-origin: 214.97px 175.44px;" class="animable" id="elz5a0hs73wk"></path></g><g id="ell63yo91xel"><path d="M225.93,183.48a21,21,0,0,0-3.2-3.9l.69-.72a21.92,21.92,0,0,1,3.36,4.08Z" style="opacity: 0.2; transform-origin: 224.755px 181.17px;" class="animable" id="el39tkrwf1zzk"></path></g><path d="M168.46,187.31a18.18,18.18,0,0,1,25.44-3.66A18.18,18.18,0,0,1,223,205.44l-21.79,29.1-29.1-21.78A18.18,18.18,0,0,1,168.46,187.31Z" style="fill: #0D46AF; transform-origin: 195.631px 205.585px;" id="elyibbz4h154k" class="animable"></path><g id="elfy1nihrp5zt"><path d="M168.46,187.31a18.18,18.18,0,0,1,25.44-3.66A18.18,18.18,0,0,1,223,205.44l-21.79,29.1-29.1-21.78A18.18,18.18,0,0,1,168.46,187.31Z" style="opacity: 0.2; transform-origin: 195.631px 205.585px;" class="animable" id="el3kh56vgfzs2"></path></g><polygon points="168.33 192.9 171.69 199.03 167 203.82 162.61 196.74 168.33 192.9" style="fill: rgb(228, 137, 123); transform-origin: 167.15px 198.36px;" id="elt6stn6v7opg" class="animable"></polygon><path d="M159.86,205.16l2.75-8.42,4.39,7.08s-2.58,4.59-6,4.52Z" style="fill: rgb(228, 137, 123); transform-origin: 163.43px 202.54px;" id="elhoeo09hxmnp" class="animable"></path><path d="M150.32,172.13c-3.33,1-7.34,12.5-7.34,12.5l12.94,9.25s4.72-9.59,3.32-13.9C157.78,175.49,154.13,171,150.32,172.13Z" style="fill: #0D46AF; transform-origin: 151.24px 182.917px;" id="elzv38a6h2uw" class="animable"></path><g id="elnraeflaq1e"><path d="M150.32,172.13c-3.33,1-7.34,12.5-7.34,12.5l12.94,9.25s4.72-9.59,3.32-13.9C157.78,175.49,154.13,171,150.32,172.13Z" style="fill: rgb(255, 255, 255); opacity: 0.6; transform-origin: 151.24px 182.917px;" class="animable" id="elwl19fvphga8"></path></g><polygon points="229.56 189.95 231.31 196.72 225.58 200.22 223.07 192.27 229.56 189.95" style="fill: rgb(228, 137, 123); transform-origin: 227.19px 195.085px;" id="elxghndsdr9" class="animable"></polygon></g><defs>     <filter id="active" height="200%">         <feMorphology in="SourceAlpha" result="DILATED" operator="dilate" radius="2"></feMorphology>                <feFlood flood-color="#32DFEC" flood-opacity="1" result="PINK"></feFlood>        <feComposite in="PINK" in2="DILATED" operator="in" result="OUTLINE"></feComposite>        <feMerge>            <feMergeNode in="OUTLINE"></feMergeNode>            <feMergeNode in="SourceGraphic"></feMergeNode>        </feMerge>    </filter>    <filter id="hover" height="200%">        <feMorphology in="SourceAlpha" result="DILATED" operator="dilate" radius="2"></feMorphology>                <feFlood flood-color="#ff0000" flood-opacity="0.5" result="PINK"></feFlood>        <feComposite in="PINK" in2="DILATED" operator="in" result="OUTLINE"></feComposite>        <feMerge>            <feMergeNode in="OUTLINE"></feMergeNode>            <feMergeNode in="SourceGraphic"></feMergeNode>        </feMerge>            <feColorMatrix type="matrix" values="0   0   0   0   0                0   1   0   0   0                0   0   0   0   0                0   0   0   1   0 "></feColorMatrix>    </filter></defs></svg>